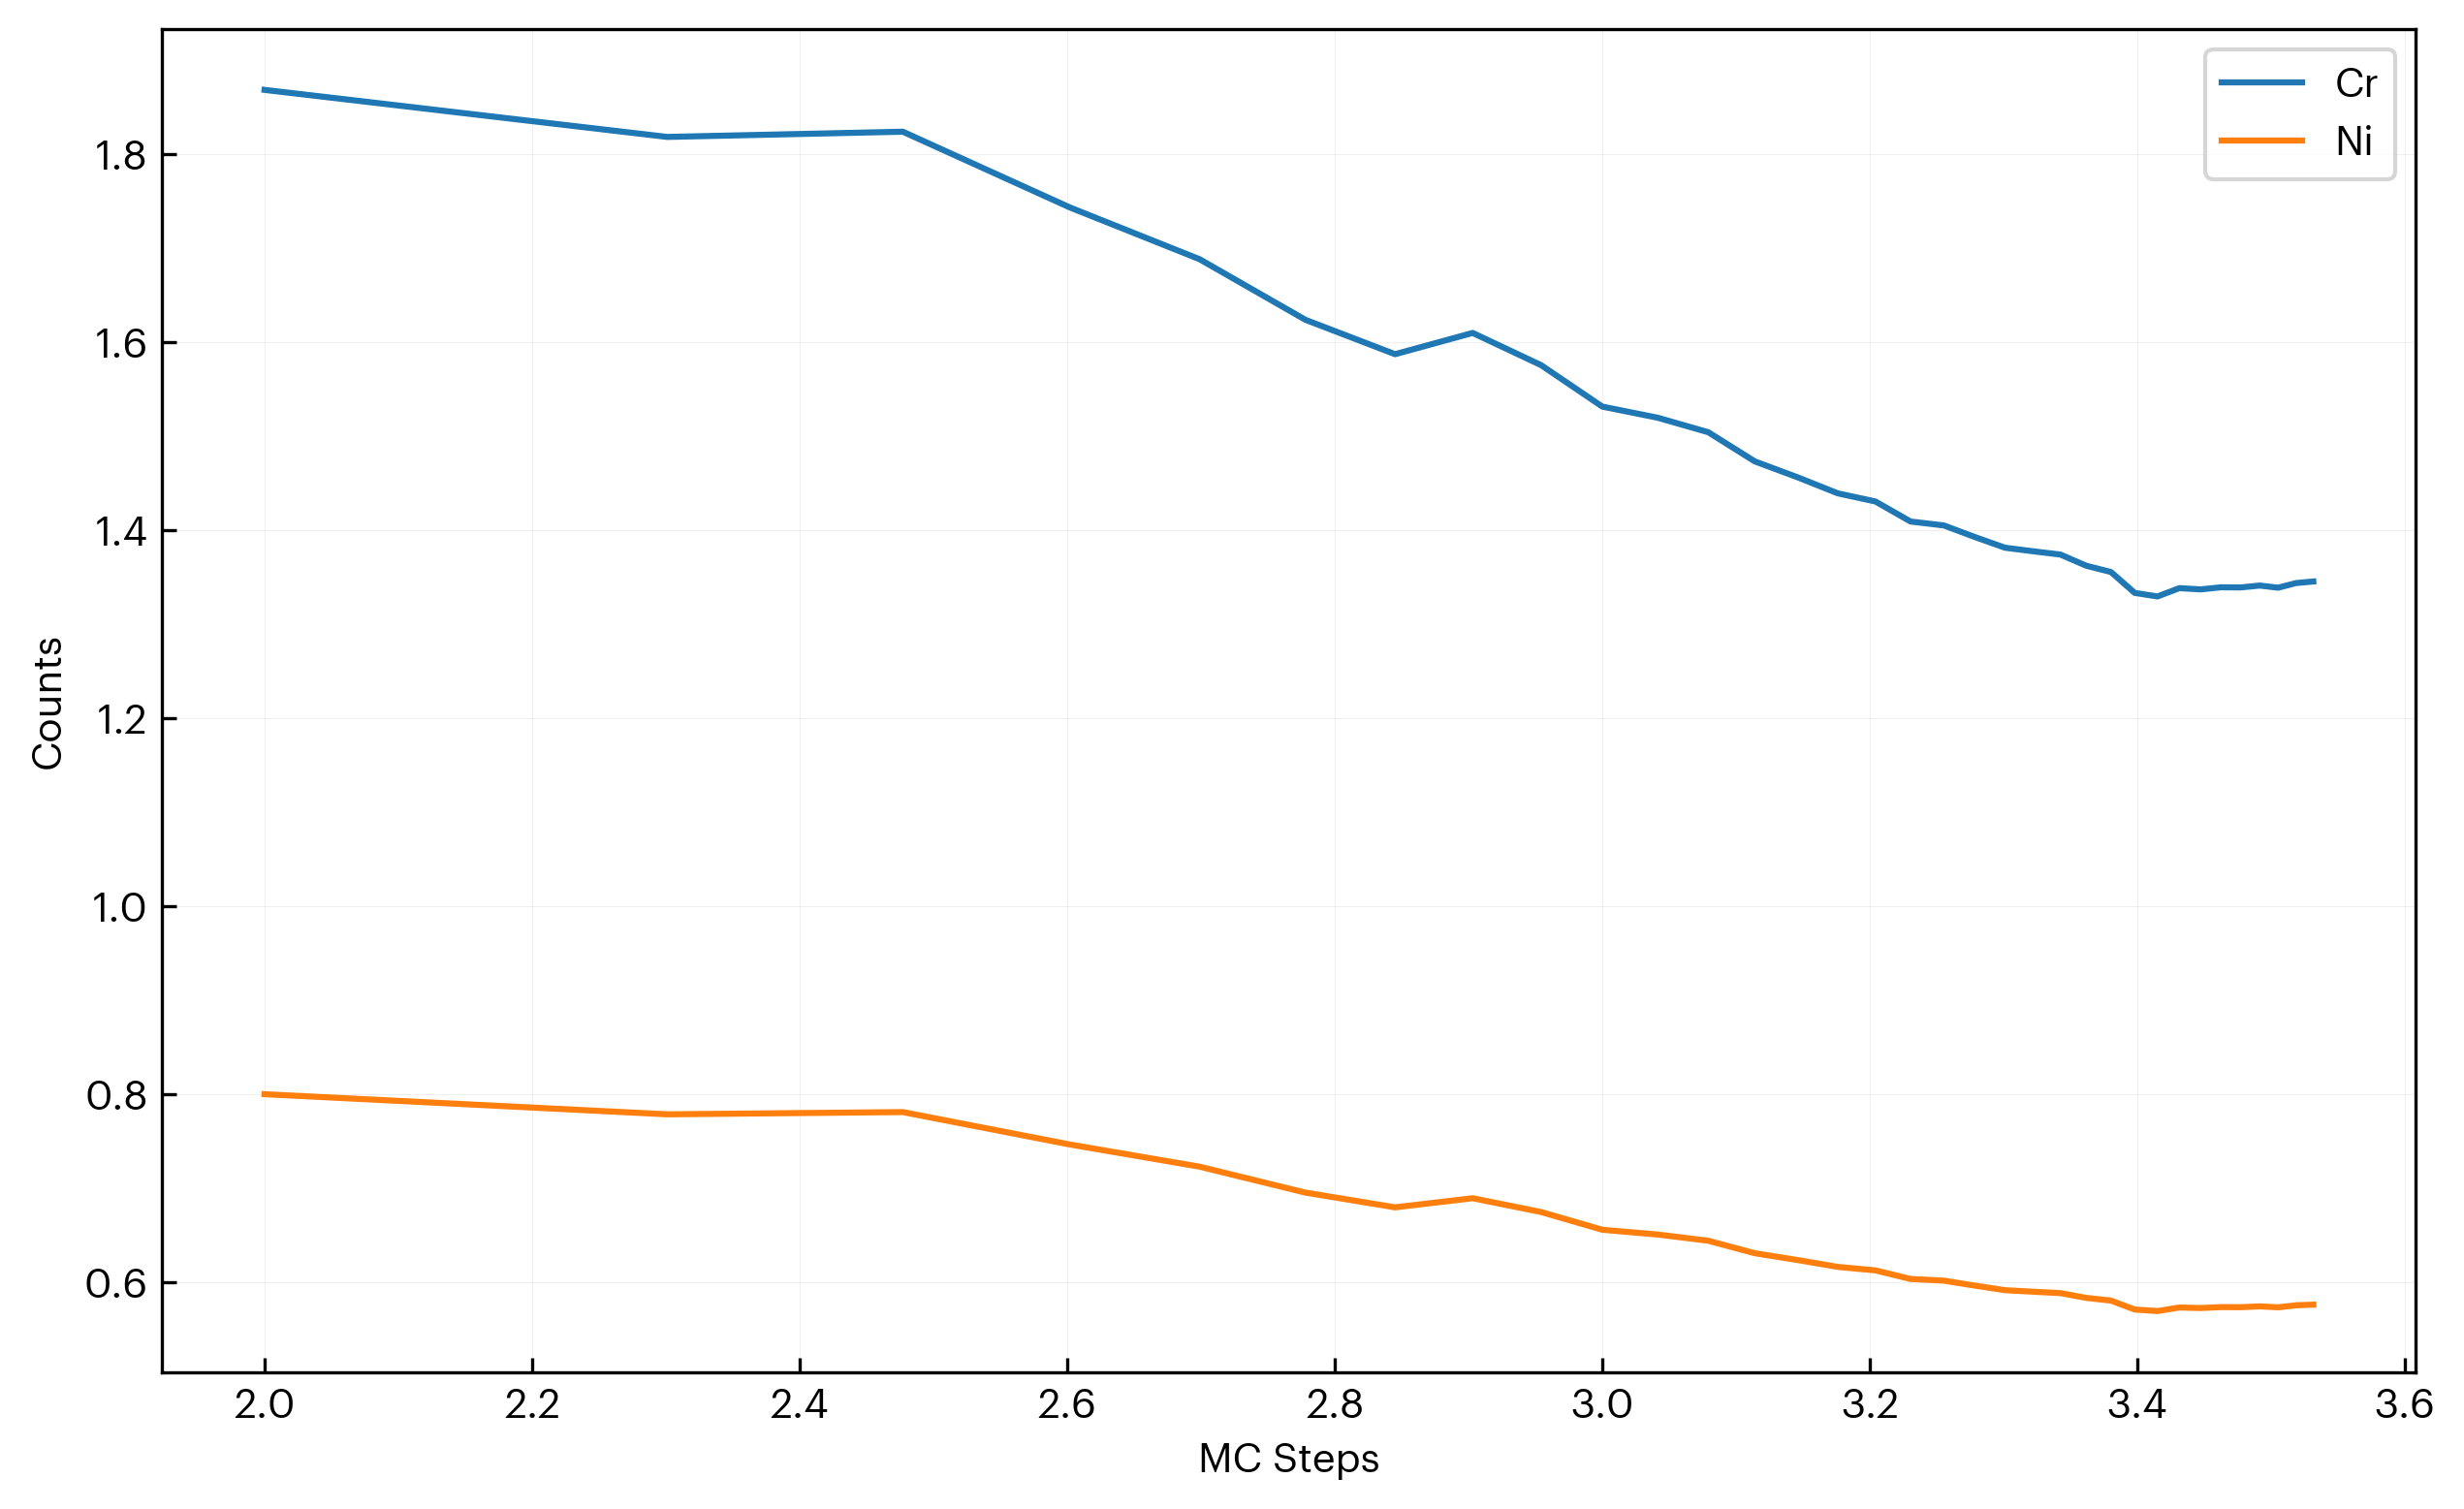

The file beside this chart, header and first rows:
step, Cr, Ni
100, 1.868, 0.7997
200, 1.818, 0.7783
300, 1.824, 0.7807
400, 1.743, 0.7462
500, 1.688, 0.7226
600, 1.623, 0.695
700, 1.587, 0.6794
800, 1.61, 0.6891
900, 1.575, 0.6744
1000, 1.531, 0.6555
1100, 1.519, 0.6504
1200, 1.504, 0.6438
1300, 1.473, 0.6306
1400, 1.456, 0.6233
1500, 1.439, 0.616
1600, 1.43, 0.6123
1700, 1.409, 0.6032
1800, 1.405, 0.6014
1900, 1.392, 0.596
2000, 1.381, 0.5912
2100, 1.377, 0.5896
2200, 1.374, 0.5881
2300, 1.362, 0.583
2400, 1.355, 0.5802
2500, 1.333, 0.5707
2600, 1.329, 0.569
2700, 1.338, 0.5728
2800, 1.337, 0.5723
2900, 1.339, 0.5732
3000, 1.339, 0.5731
3100, 1.341, 0.574
3200, 1.339, 0.573
3300, 1.343, 0.5751
3400, 1.345, 0.5759
